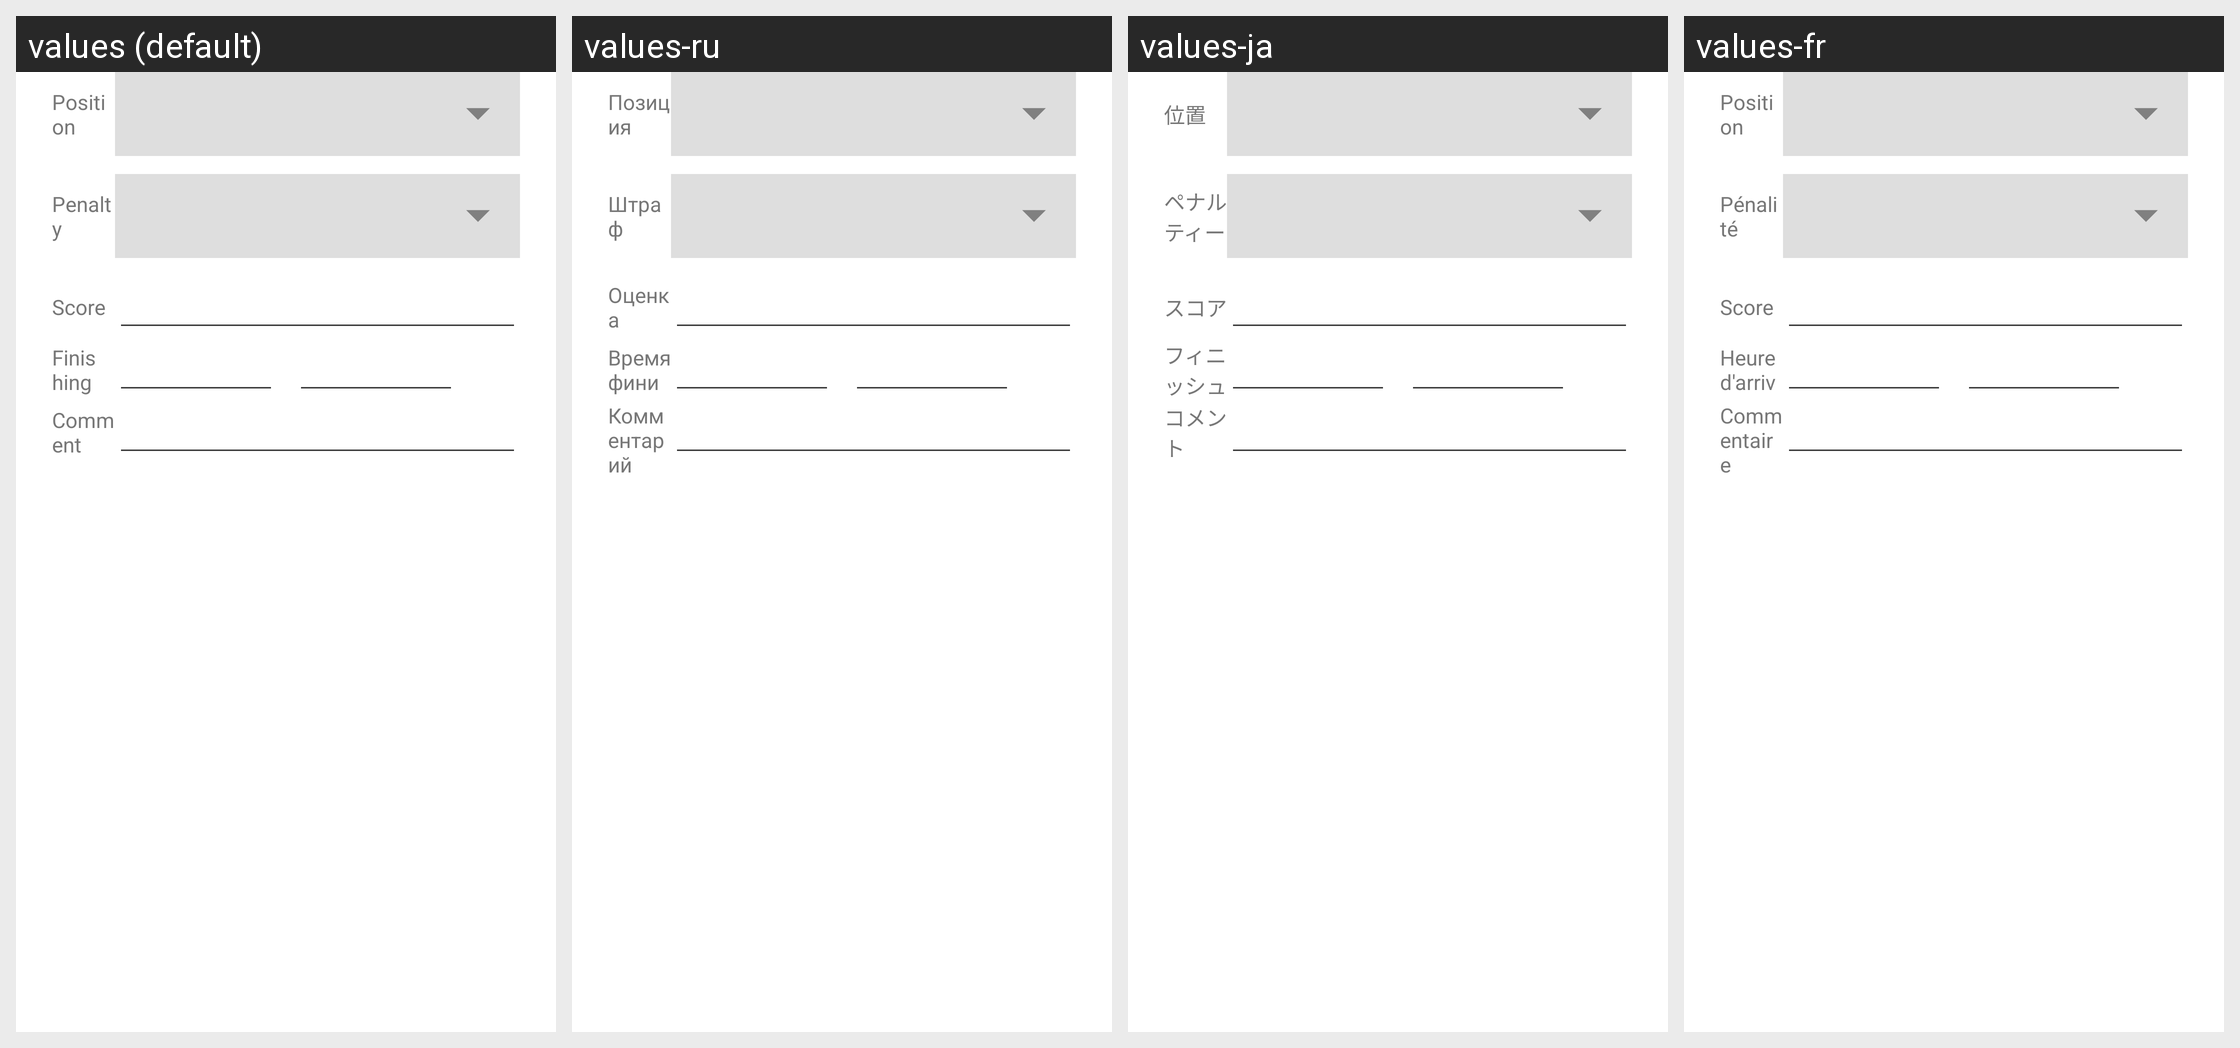

Here is an Android app screen in its default locale and in the app's own translations. Write out the translated-string differences for the strings that appear on this screen.
Android screen res/layout/race_tracking_list_competitor_edit_normal.xml rendered under 4 locales, left to right: values (default), values-ru, values-ja, values-fr. Device: Nexus 5 (rendered at 1080×1920; each locale shown at half size, 540×960, under a caption strip naming it); theme AppTheme.
Other locales in the repository, not shown: values-cs, values-da, values-de, values-en, values-es, values-it, values-pt, values-sl, values-zh.
Strings drawn on this screen, with the default value and each locale's value (text and hints the layout hard-codes, and strings that could not be matched under every locale, appear in the picture but are not listed):

position
  values: Position
  values-ru: Позиция
  values-ja: 位置
  values-fr: Position

penalty
  values: Penalty
  values-ru: Штраф
  values-ja: ペナルティー
  values-fr: Pénalité

score
  values: Score
  values-ru: Оценка
  values-ja: スコア
  values-fr: Score

finishing_time
  values: Finishing Time
  values-ru: Время финиширования
  values-ja: フィニッシュ予定時刻
  values-fr: Heure d'arrivée

comment
  values: Comment
  values-ru: Комментарий
  values-ja: コメント
  values-fr: Commentaire
